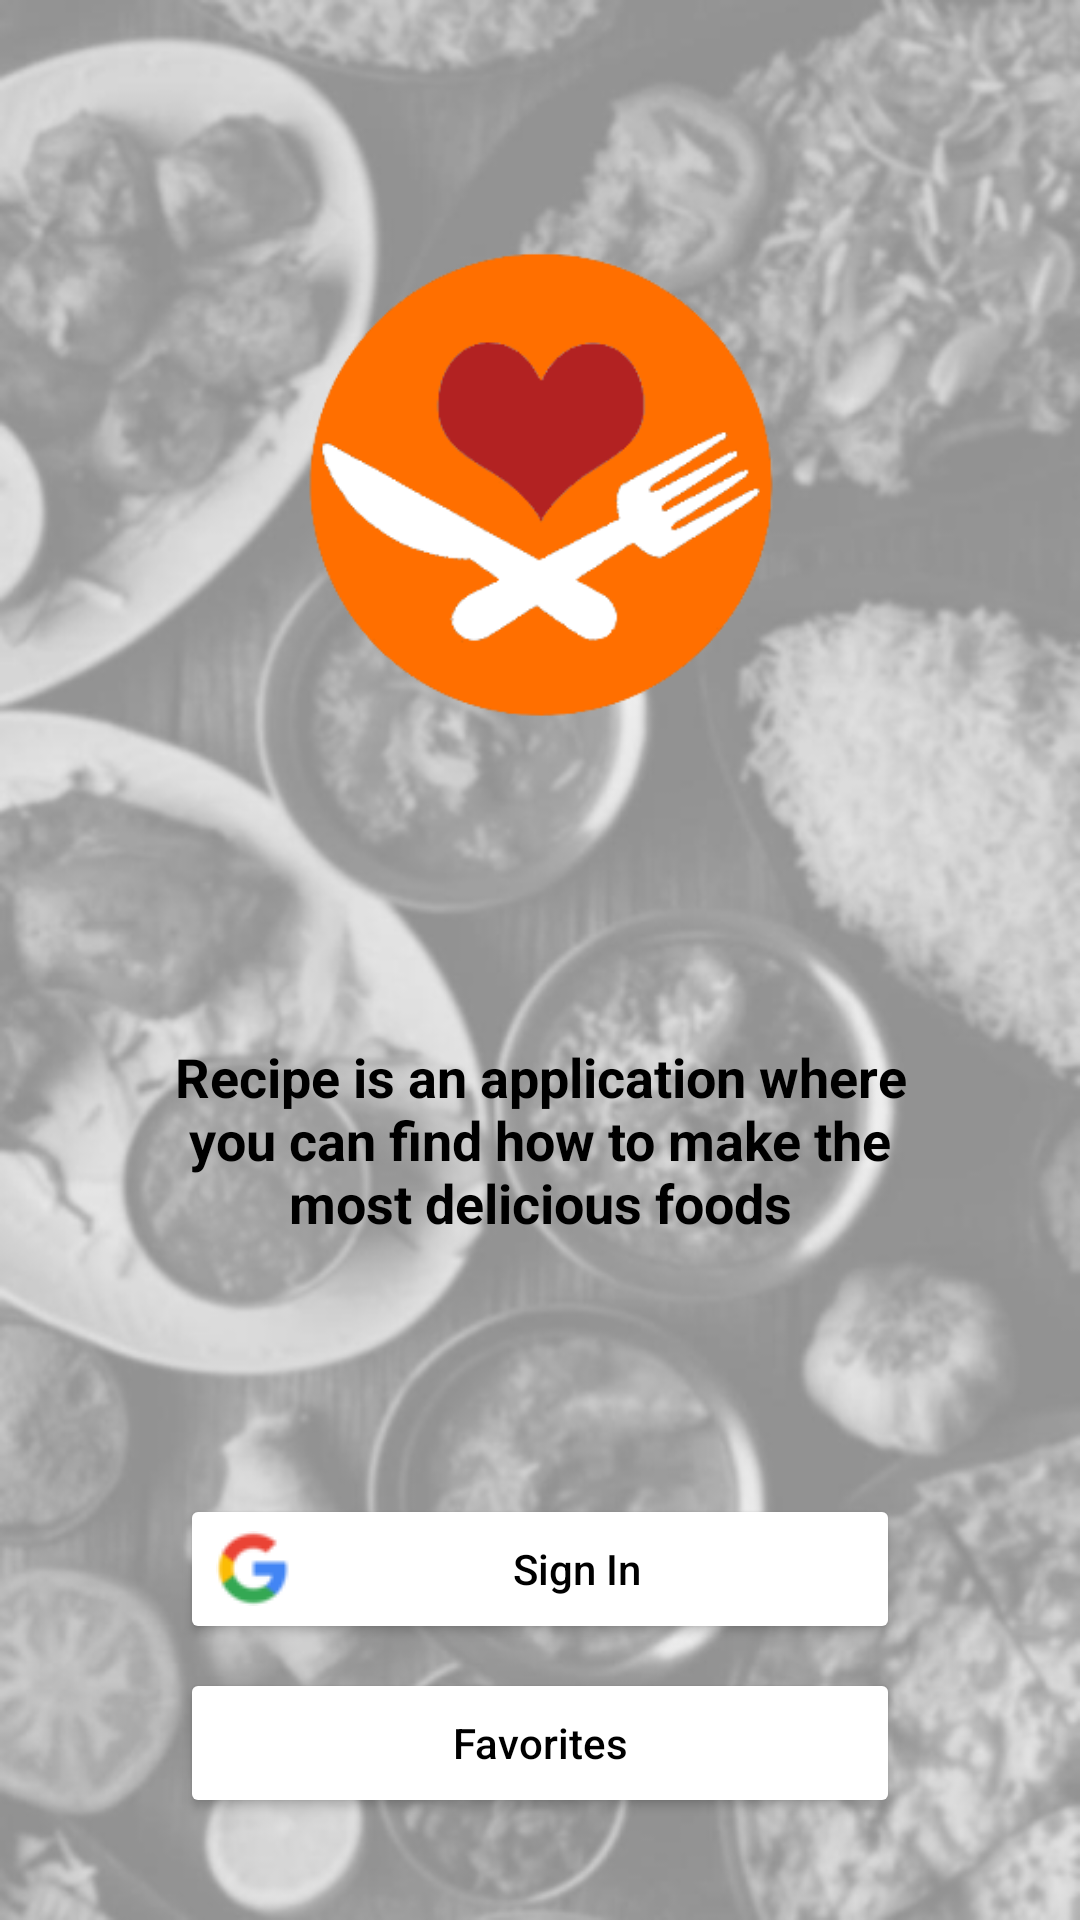

Android layout source for this screen:
<!-- AndroidManifest.xml: application theme Theme.Recipe -->
<!-- res/layout/activity_login.xml -->
<?xml version="1.0" encoding="utf-8"?>
<androidx.constraintlayout.widget.ConstraintLayout xmlns:android="http://schemas.android.com/apk/res/android"
    xmlns:app="http://schemas.android.com/apk/res-auto"
    xmlns:tools="http://schemas.android.com/tools"
    android:layout_width="match_parent"
    android:layout_height="match_parent"
    android:background="@drawable/background_image"
    tools:context=".LoginActivity">

    <ImageView
        android:id="@+id/results_filter_id"
        android:layout_width="200dp"
        android:layout_height="200dp"
        app:layout_constraintBottom_toBottomOf="parent"
        app:layout_constraintEnd_toEndOf="parent"
        app:layout_constraintStart_toStartOf="parent"
        app:layout_constraintTop_toTopOf="parent"
        app:layout_constraintVertical_bias="0.13999999"
        app:srcCompat="@drawable/logo" />

    <TextView
        android:id="@+id/textView"
        android:layout_width="wrap_content"
        android:layout_height="wrap_content"
        android:paddingLeft="50dp"
        android:paddingRight="50dp"
        android:text="@string/Recipe"
        android:textAlignment="center"
        android:textColor="@color/black"
        android:textSize="18sp"
        android:textStyle="bold"
        app:layout_constraintBottom_toTopOf="@+id/sign_in_button"
        app:layout_constraintEnd_toEndOf="parent"
        app:layout_constraintStart_toStartOf="parent"
        app:layout_constraintTop_toBottomOf="@+id/results_filter_id" />

    <Button
        android:id="@+id/sign_in_button"
        android:layout_width="0dp"
        android:layout_height="50dp"
        android:layout_marginLeft="60dp"
        android:layout_marginRight="60dp"
        android:text="Sign In"
        android:textAllCaps="false"
        android:textColor="#000000"
        app:layout_constraintBottom_toBottomOf="parent"
        app:layout_constraintEnd_toEndOf="parent"
        app:layout_constraintStart_toStartOf="parent"
        app:layout_constraintTop_toBottomOf="@+id/results_filter_id"
        app:layout_constraintVertical_bias="0.72"
        android:drawableLeft="@drawable/google_logo"
        android:backgroundTint="#fff"/>

    <Button
        android:id="@+id/favorites_login_id"
        android:layout_width="0dp"
        android:layout_height="50dp"
        android:layout_marginStart="60dp"
        android:layout_marginTop="8dp"
        android:layout_marginEnd="60dp"
        android:backgroundTint="#fff"
        android:drawableLeft="@drawable/ic_favorite_red"
        android:text="Favorites"
        android:textAllCaps="false"
        android:textColor="#000000"
        app:layout_constraintEnd_toEndOf="parent"
        app:layout_constraintStart_toStartOf="parent"
        app:layout_constraintTop_toBottomOf="@+id/sign_in_button" />

</androidx.constraintlayout.widget.ConstraintLayout>
<!-- resources referenced by this layout -->
<resources>
  <color name="black">#FF000000</color>
  <!-- drawable background_image: png bitmap (drawable, 166681 bytes) -->
  <!-- drawable google_logo: png bitmap (drawable, 1226 bytes) -->
  <!-- drawable logo: png bitmap (drawable, 15706 bytes) -->
  <string name="Recipe">Recipe is an application where you can find how to make the most delicious foods</string>
  <style name="Theme.Recipe" parent="Theme.MaterialComponents.DayNight.NoActionBar">
          
          <item name="colorPrimary">@color/primary</item>
          <item name="colorPrimaryVariant">@color/primary</item>
          <item name="colorOnPrimary">@color/white</item>
          
          <item name="colorSecondary">@color/teal_200</item>
          <item name="colorSecondaryVariant">@color/teal_700</item>
          <item name="colorOnSecondary">@color/black</item>
          
          <item name="android:statusBarColor" tools:targetApi="l">?attr/colorPrimaryVariant</item>
          
      </style>
  <color name="primary">#FF6F00</color>
  <color name="white">#FFFFFFFF</color>
  <color name="teal_200">#FF03DAC5</color>
  <color name="teal_700">#FF018786</color>
</resources>
